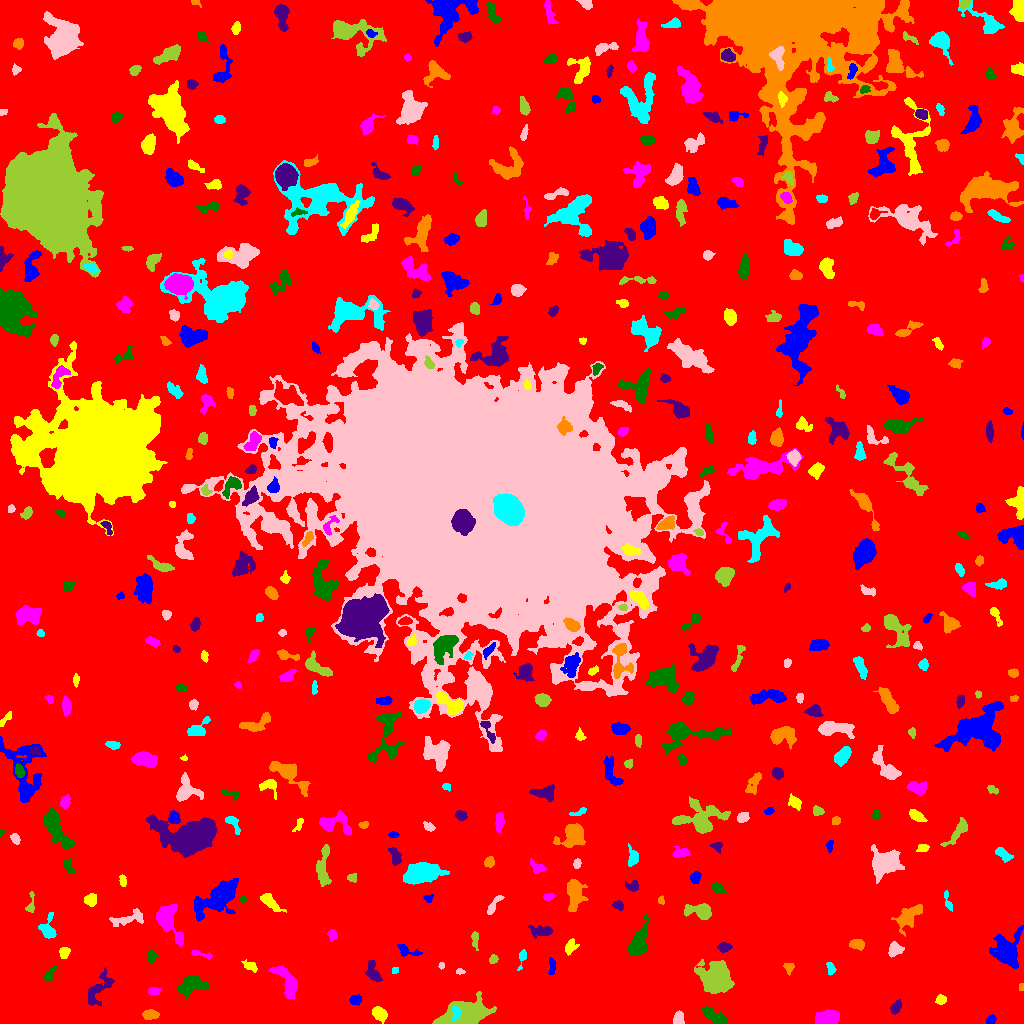

Source data for this figure (header and first rows):
ID, X, Y, A, B, theta, total_flux, mu_max, mu_median, mu_mean, R_fwhm, R_e, R10, R90, x_start, x_end, y_start, y_end, area, greylevel
0, 528.4, 520.3, 303.4, 294.2, 0.8068, 1853841, 15.0, 2.0, 2.298, 53.5, 234.8, 88.58, 376.6, 0, 1023, 0, 1023, 806676, 2.298
1, 991.0, 3.777, 2.446, 1.835, 0.6519, 206.0, 6.0, 2.0, 2.543, 3.523, 2.706, 0.9772, 4.26, 986, 996, 0, 9, 81, 8.543
2, 379, 9.754, 3.838, 2.713, -0.9297, 714.0, 9.0, 3.0, 3.798, 4.618, 3.989, 1.596, 6.482, 372, 387, 0, 17, 188, 8.798
3, 828, 6.544, 5.975, 3.09, 0.1742, 753.0, 5.0, 2.0, 2.383, 6.333, 5.352, 2.185, 8.406, 815, 839, 0, 14, 316, 8.383
4, 715.2, 6.516, 7.723, 2.434, -0.5454, 1397, 13.0, 5.0, 5.155, 5.046, 5.109, 1.871, 7.899, 702, 727, 0, 17, 271, 10.15
5, 896.1, 16.23, 3.11, 1.972, 1.107, 327.0, 7.0, 2.0, 2.575, 3.656, 3.141, 1.128, 5.015, 890, 901, 9, 24, 127, 8.575
6, 150.3, 8.87, 4.028, 2.391, 0.04427, 516.0, 6.0, 4.0, 3.486, 5.863, 4.107, 1.596, 6.155, 142, 159, 4, 14, 148, 8.486
7, 455.9, 10.46, 3.686, 1.85, 1.542, 188.0, 4.0, 2.0, 1.725, 4.549, 3.141, 1.262, 4.82, 452, 460, 3, 17, 109, 15.72
8, 678.6, 4.326, 3.307, 2.37, 1.365, 285.0, 5.0, 2.0, 2.192, 4.26, 3.478, 1.382, 5.232, 673, 684, 0, 13, 130, 8.192
9, 466.4, 9.871, 13.04, 5.967, 0.2186, 4911, 13.0, 5.0, 5.326, 9.558, 9.288, 3.613, 14.54, 432, 496, 0, 32, 922, 10.33
10, 968.4, 19.88, 5.56, 3.537, -0.858, 1674, 13.0, 4.0, 5.027, 5.614, 5.352, 2.111, 8.612, 957, 978, 11, 33, 333, 10.03
11, 354.6, 23.51, 2.868, 2.269, 0.1533, 221.0, 6.0, 2.0, 1.991, 3.192, 2.985, 1.128, 5.171, 349, 361, 18, 29, 111, 8.991
12, 940.7, 24.0, 2.205, 1.929, 0.7259, 286.0, 8.0, 3.0, 2.979, 3.385, 2.585, 0.9772, 4.146, 935, 946, 19, 29, 96, 8.979
13, 154, 32.55, 2.884, 1.68, -0.03205, 169.0, 4.0, 2.0, 1.817, 4.297, 2.821, 1.128, 4.26, 148, 161, 29, 36, 93, 7.817
14, 191.2, 38.24, 7.357, 4.307, 0.2568, 1403, 9.0, 3.0, 3.43, 5.557, 6.555, 2.459, 9.885, 177, 211, 25, 48, 409, 8.43
15, 98.43, 34.96, 9.933, 4.079, 0.9365, 893.0, 6.0, 2.0, 2.344, 6.507, 6.024, 2.185, 9.608, 88, 114, 17, 56, 381, 7.344
16, 1021, 36.53, 1.919, 1.302, 1.428, 135.0, 7.0, 3.0, 3.462, 2.459, 1.954, 0.5642, 2.985, 1019, 1023, 33, 40, 39, 8.462
17, 394.5, 52.89, 1.733, 1.446, 0.2854, 91.0, 4.0, 2.0, 1.978, 3.038, 2.111, 0.7979, 3.038, 392, 398, 50, 56, 46, 7.978
18, 459.8, 51.91, 2.282, 1.199, -0.03155, 100.0, 4.0, 2.0, 2.0, 3.192, 2.111, 0.7979, 3.241, 456, 465, 49, 55, 50, 8.0
19, 716.5, 45.2, 6.233, 5.789, -0.3934, 13718, 66.0, 8.0, 15.04, 6.747, 6.887, 2.646, 12.59, 694, 734, 30, 64, 912, 20.04
20, 671.3, 41.17, 7.14, 4.248, 0.863, 4662, 28.0, 7.0, 8.73, 6.103, 6.077, 2.326, 10.57, 655, 682, 23, 54, 534, 13.73
21, 551.8, 57.13, 4.74, 1.625, 1.555, 233.0, 4.0, 2.0, 2.219, 4.754, 3.192, 1.262, 5.046, 548, 555, 49, 66, 105, 9.219
22, 251.6, 56.27, 3.311, 1.701, -0.4092, 151.0, 5.0, 1.0, 1.269, 2.764, 2.646, 0.9772, 4.406, 241, 257, 51, 64, 119, 7.269
23, 286.5, 43.67, 9.318, 3.685, -0.981, 1355, 8.0, 3.0, 3.226, 7.181, 5.997, 2.326, 9.739, 268, 297, 25, 58, 420, 8.226
24, 49.11, 48.57, 3.747, 1.761, 1.073, 183.0, 4.0, 1.5, 1.578, 4.297, 3.09, 1.128, 4.886, 44, 56, 43, 58, 116, 7.578
25, 373.5, 50.11, 5.057, 2.507, -1.099, 481.0, 10.0, 2.0, 2.237, 2.932, 3.868, 1.382, 6.507, 365, 382, 42, 63, 215, 8.237
26, 788.2, 56.45, 2.822, 2.413, -0.9447, 257.0, 6.0, 2.0, 2.705, 3.785, 2.877, 1.128, 4.687, 783, 794, 48, 60, 95, 7.705
27, 830.7, 55.26, 3.048, 1.658, -1.203, 150.0, 4.0, 1.0, 1.579, 3.827, 2.706, 0.9772, 4.297, 826, 836, 48, 61, 95, 8.579
28, 441.1, 57.82, 1.55, 1.143, 1.514, 88.0, 6.0, 2.0, 2.2, 2.111, 1.596, 0.5642, 2.646, 438, 444, 54, 61, 40, 9.2
29, 493.1, 64.02, 2.219, 1.923, 0.9403, 159.0, 4.0, 2.0, 2.149, 3.909, 2.646, 0.9772, 4.184, 489, 498, 60, 69, 74, 9.149
30, 949.3, 56.54, 6.627, 2.119, -0.1183, 406.0, 5.0, 2.0, 1.871, 4.549, 4.297, 1.596, 6.956, 936, 961, 51, 63, 217, 7.871
31, 1005, 72.51, 6.604, 5.743, 1.364, 6242, 35.0, 5.0, 8.829, 6.155, 6.333, 2.459, 11.62, 989, 1023, 55, 98, 707, 13.83
32, 64.23, 71.47, 2.533, 2.176, 1.192, 376.0, 9.0, 3.0, 3.387, 3.385, 2.932, 1.128, 4.787, 59, 70, 65, 76, 111, 9.387
33, 200, 69.55, 6.631, 1.393, -0.2371, 186.0, 5.0, 1.0, 1.806, 3.09, 2.932, 0.9772, 4.886, 191, 212, 64, 73, 103, 7.806
34, 151.7, 67.04, 2.98, 2.241, 1.452, 412.0, 8.0, 3.5, 3.815, 4.146, 3.241, 1.262, 5.109, 147, 159, 60, 74, 108, 9.815
35, 724, 75.87, 2.939, 2.151, 0.04752, 450.0, 9.0, 3.0, 3.782, 3.989, 3.192, 1.262, 5.015, 717, 732, 71, 81, 119, 8.782
36, 857.1, 79.27, 3.115, 2.11, -0.06479, 372.0, 7.0, 2.0, 2.566, 3.909, 3.241, 1.262, 5.171, 849, 864, 73, 84, 145, 8.566
37, 522, 65.48, 5.706, 1.683, 1.35, 198.0, 3.0, 2.0, 1.922, 4.478, 3.192, 1.382, 5.109, 517, 526, 53, 74, 103, 6.922
38, 894.4, 74.02, 3.437, 3.052, 0.8938, 687.0, 8.0, 4.0, 3.948, 5.382, 4.029, 1.596, 6.358, 888, 904, 66, 82, 174, 8.948
39, 474.8, 84.89, 4.41, 1.777, -1.506, 261.0, 5.0, 2.0, 2.394, 3.656, 3.192, 1.262, 5.078, 471, 478, 73, 92, 109, 7.394
40, 787.1, 79.95, 5.874, 2.058, -1.121, 235.0, 4.0, 2.0, 1.546, 5.078, 3.656, 1.262, 5.585, 777, 792, 71, 90, 152, 7.546
41, 406.6, 73.04, 6.671, 2.564, -0.3205, 391.0, 5.0, 2.0, 2.459, 4.787, 3.949, 1.493, 6.103, 397, 422, 67, 79, 159, 7.459
42, 569.9, 76.76, 3.9, 2.331, 1.155, 528.0, 9.0, 3.0, 3.667, 4.068, 3.568, 1.382, 5.726, 565, 579, 68, 85, 144, 8.667
43, 331.9, 89.29, 2.862, 2.085, -1.435, 240.0, 5.0, 2.0, 2.581, 3.656, 3.038, 1.128, 4.72, 327, 337, 82, 94, 93, 7.581
44, 638.3, 80.07, 7.844, 3.571, 1.232, 3468, 24.0, 6.0, 8.028, 5.89, 5.67, 2.185, 9.869, 628, 649, 69, 109, 432, 12.03
45, 541.8, 92.34, 5.888, 2.532, -0.03784, 658.0, 7.0, 2.0, 3.104, 5.109, 4.334, 1.784, 7.092, 528, 552, 85, 98, 212, 8.104
46, 909.6, 107.2, 8.161, 3.612, 0.7876, 685.0, 6.0, 2.0, 1.687, 6.05, 5.614, 2.185, 8.974, 891, 922, 87, 119, 406, 7.687
47, 48.29, 93.65, 5.401, 3.451, -1.4, 549.0, 7.0, 2.0, 2.297, 4.029, 4.184, 1.596, 6.84, 38, 56, 85, 111, 239, 8.297
48, 127.1, 104.1, 8.432, 2.606, 0.01665, 127.0, 4.0, 0.0, 0.4441, 3.038, 2.985, 0.9772, 4.983, 109, 143, 97, 115, 286, 6.444
49, 700.1, 112.5, 6.986, 3.533, -0.1106, 1126, 10.0, 3.0, 3.497, 5.171, 5.441, 1.954, 8.795, 684, 711, 104, 120, 322, 8.497
50, 743.9, 116.9, 4.337, 2.088, 0.7356, 349.0, 7.0, 2.0, 2.374, 3.385, 3.29, 1.262, 5.352, 736, 752, 110, 127, 147, 8.374
51, 221.7, 129.8, 11.15, 4.806, 0.6764, 6533, 35.0, 4.0, 7.047, 6.077, 6.652, 2.585, 13.32, 194, 238, 102, 145, 927, 12.05
52, 269.4, 121.8, 6.066, 2.376, -0.7425, 725.0, 8.0, 3.0, 3.237, 4.853, 4.334, 1.693, 7.159, 260, 286, 111, 130, 224, 9.237
53, 168.1, 102.9, 10.18, 4.445, -1.085, 2525, 13.0, 4.0, 4.659, 6.507, 6.604, 2.585, 10.94, 156, 183, 77, 119, 542, 9.659
54, 242.8, 124, 1.919, 1.226, 0.01672, 95.0, 5.0, 2.0, 2.159, 2.326, 1.954, 0.7979, 2.985, 240, 247, 121, 127, 44, 9.159
55, 618.1, 118.1, 2.769, 1.982, -0.3977, 213.0, 5.0, 2.0, 2.266, 3.29, 2.932, 1.128, 4.72, 612, 623, 113, 123, 94, 8.266
56, 661, 123.3, 2.072, 1.545, -1.476, 143.0, 5.0, 3.0, 2.804, 2.985, 2.257, 0.7979, 3.523, 658, 664, 119, 128, 51, 7.804
57, 948.1, 121.7, 5.659, 1.448, -1.241, 139.0, 4.0, 1.0, 1.376, 3.7, 2.877, 0.9772, 4.583, 944, 952, 112, 133, 101, 7.376
58, 492.9, 117.3, 5.585, 1.66, 0.943, 289.0, 6.0, 2.0, 2.021, 3.656, 3.241, 1.128, 5.585, 487, 504, 109, 128, 143, 8.021
59, 30.71, 118.5, 6.011, 1.898, 1.449, 272.0, 6.0, 2.0, 2.495, 3.656, 3.192, 1.262, 5.109, 25, 34, 111, 132, 109, 7.495
... 451 more rows
